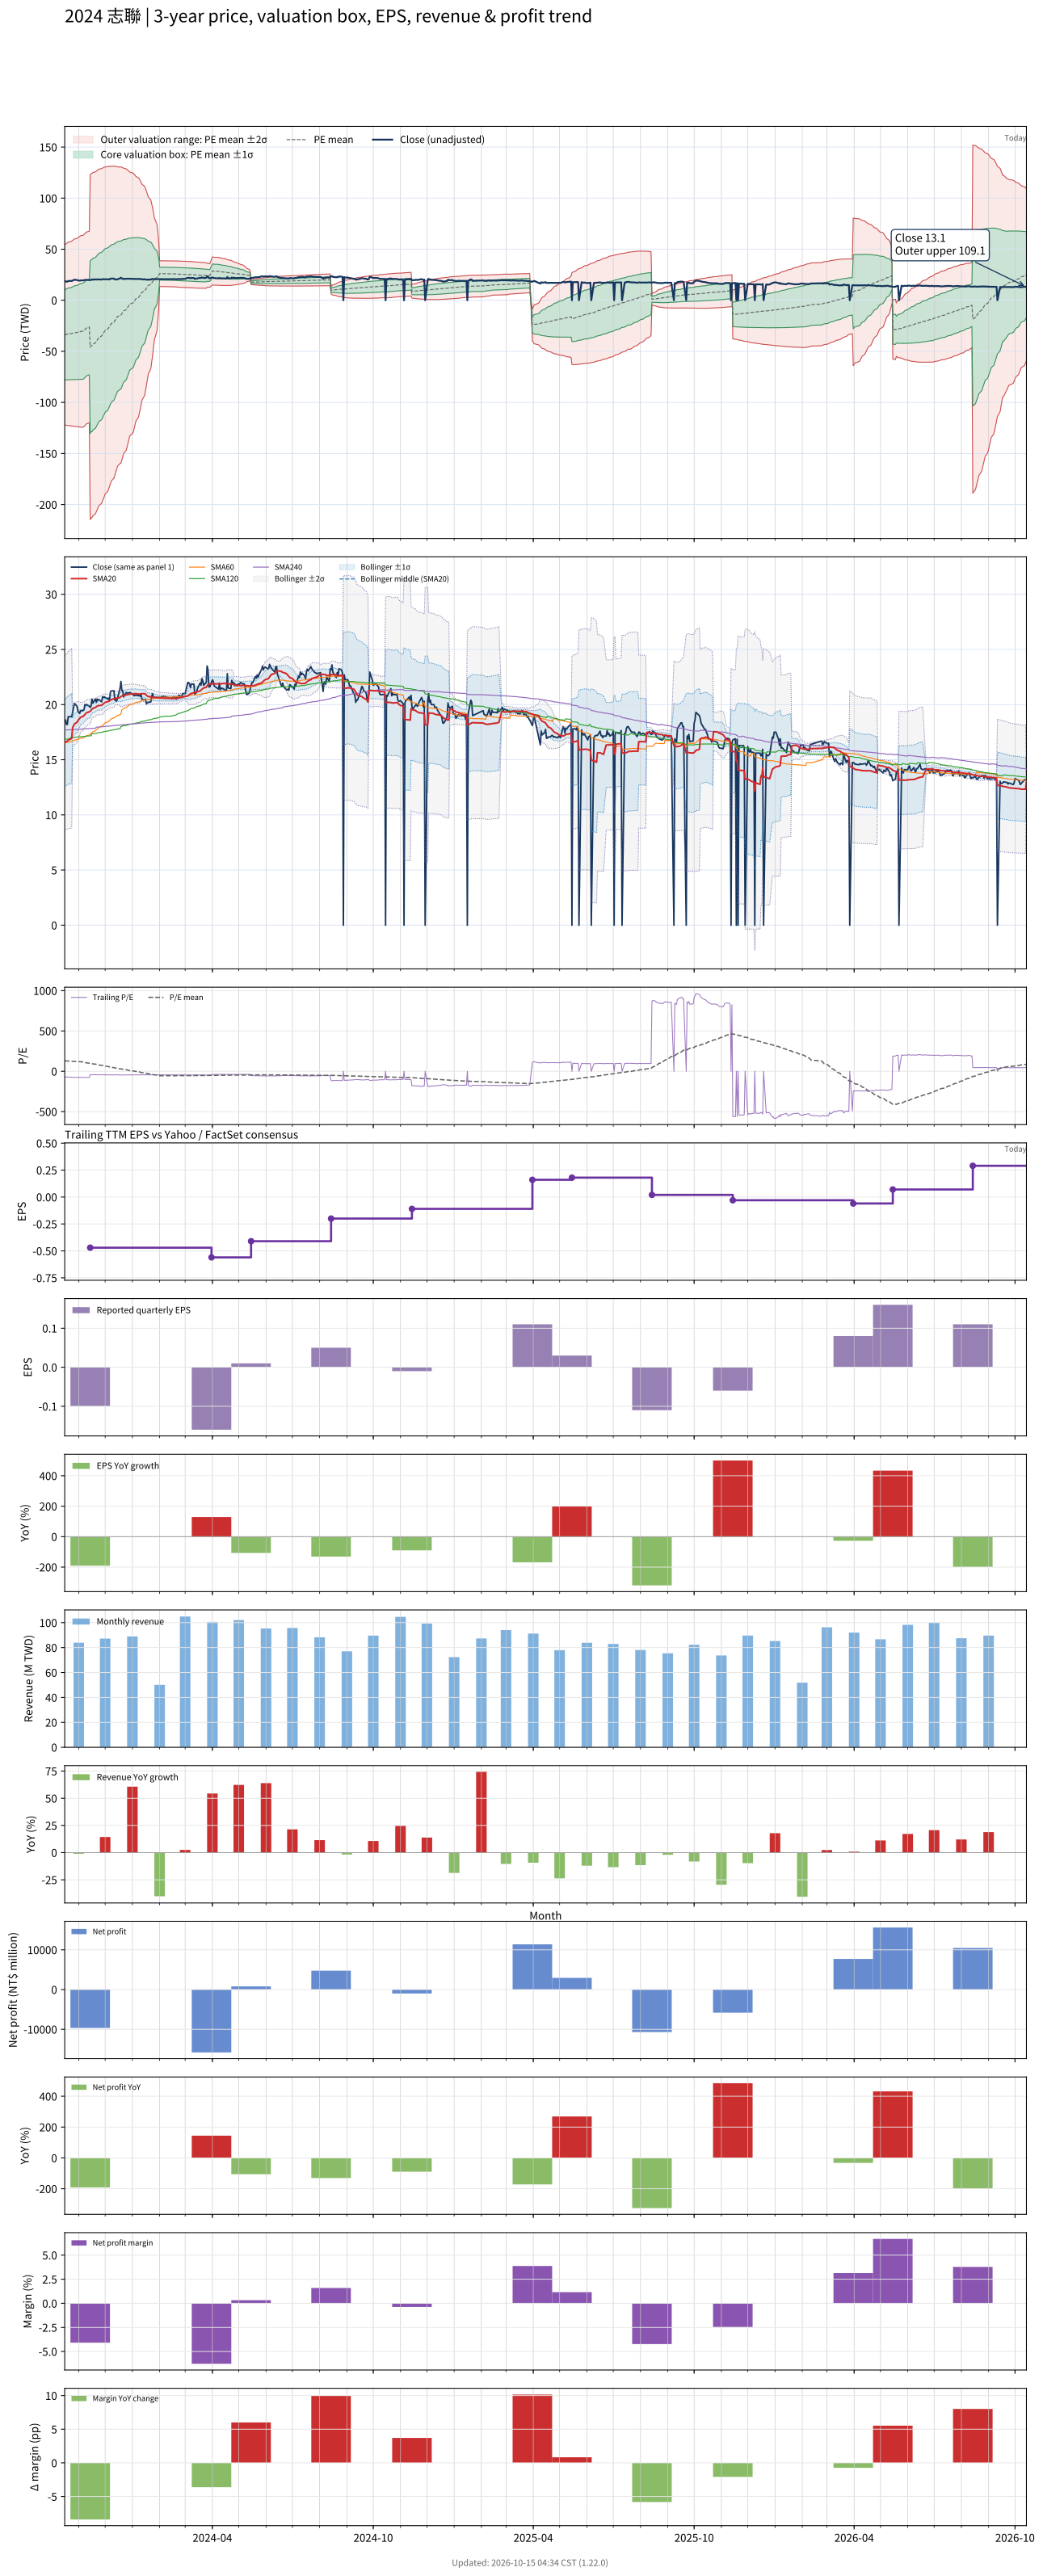

The table this chart was drawn from, first rows:
# chart-version: skill-stock-dynamic-val…
date, close, available_date, period_end, eps, ttm_eps, pe, pe_mean, pe_std, price_m2, price_m1, price_mean, price_p1, price_p2, forward_eps, forward_pe, forward_pe_mean, forward_pe_std, forward_price_m2, forward_price_m1, forward_price_mean, forward_price_p1, forward_price_p2, sma20
2023-10-16, 18.6, 2023-08-14, 2023-06-30, -0.16, -0.26, -71.54, 130.3, 169.6, 54.32, 10.22, -33.88, -77.98, -122.1, , , , , , , , , , 16.52
2023-10-17, 18.6, 2023-08-14, 2023-06-30, -0.16, -0.26, -71.54, 129.4, 170.4, 54.98, 10.67, -33.64, -77.95, -122.3, , , , , , , , , , 16.59
2023-10-18, 18.2, 2023-08-14, 2023-06-30, -0.16, -0.26, -70, 128.5, 171.2, 55.62, 11.11, -33.4, -77.91, -122.4, , , , , , , , , , 16.65
2023-10-19, 18.2, 2023-08-14, 2023-06-30, -0.16, -0.26, -70, 127.6, 172, 56.26, 11.55, -33.16, -77.87, -122.6, , , , , , , , , , 16.7
2023-10-20, 18.9, 2023-08-14, 2023-06-30, -0.16, -0.26, -72.69, 126.6, 172.7, 56.91, 11.99, -32.92, -77.84, -122.8, , , , , , , , , , 16.79
2023-10-23, 18.9, 2023-08-14, 2023-06-30, -0.16, -0.26, -72.69, 126, 173.3, 57.36, 12.3, -32.76, -77.83, -122.9, , , , , , , , , , 16.88
2023-10-24, 18.9, 2023-08-14, 2023-06-30, -0.16, -0.26, -72.69, 125.1, 174.1, 58.01, 12.74, -32.52, -77.78, -123, , , , , , , , , , 16.97
2023-10-25, 19.3, 2023-08-14, 2023-06-30, -0.16, -0.26, -74.23, 124.1, 174.9, 58.66, 13.19, -32.28, -77.74, -123.2, , , , , , , , , , 17.93
2023-10-26, 19.7, 2023-08-14, 2023-06-30, -0.16, -0.26, -75.77, 123.2, 175.7, 59.31, 13.64, -32.03, -77.7, -123.4, , , , , , , , , , 18.07
2023-10-27, 20.1, 2023-08-14, 2023-06-30, -0.16, -0.26, -77.31, 122.2, 176.4, 59.98, 14.1, -31.77, -77.65, -123.5, , , , , , , , , , 18.24
2023-10-30, 19.85, 2023-08-14, 2023-06-30, -0.16, -0.26, -76.35, 121.2, 177.2, 60.63, 14.55, -31.52, -77.6, -123.7, , , , , , , , , , 18.4
2023-10-31, 19.4, 2023-08-14, 2023-06-30, -0.16, -0.26, -74.62, 120.3, 178, 61.26, 14.99, -31.28, -77.55, -123.8, , , , , , , , , , 18.54
2023-11-01, 19.3, 2023-08-14, 2023-06-30, -0.16, -0.26, -74.23, 119.4, 178.7, 61.89, 15.43, -31.03, -77.49, -124, , , , , , , , , , 18.64
2023-11-02, 19.2, 2023-08-14, 2023-06-30, -0.16, -0.26, -73.85, 118.4, 179.4, 62.5, 15.86, -30.79, -77.44, -124.1, , , , , , , , , , 18.73
2023-11-03, 19.45, 2023-08-14, 2023-06-30, -0.16, -0.26, -74.81, 117.5, 180.1, 63.12, 16.29, -30.55, -77.38, -124.2, , , , , , , , , , 18.85
2023-11-06, 19.45, 2023-08-14, 2023-06-30, -0.16, -0.26, -74.81, 116.6, 180.8, 63.73, 16.71, -30.3, -77.32, -124.3, , , , , , , , , , 18.93
2023-11-07, 19.55, 2023-08-14, 2023-06-30, -0.16, -0.26, -75.19, 113.4, 180.9, 64.57, 17.54, -29.49, -76.53, -123.6, , , , , , , , , , 19.02
2023-11-08, 20, 2023-08-14, 2023-06-30, -0.16, -0.26, -76.92, 110.2, 180.8, 65.37, 18.36, -28.66, -75.68, -122.7, , , , , , , , , , 19.11
2023-11-09, 19.95, 2023-08-14, 2023-06-30, -0.16, -0.26, -76.73, 107, 180.7, 66.14, 19.16, -27.83, -74.81, -121.8, , , , , , , , , , 19.19
2023-11-10, 20, 2023-08-14, 2023-06-30, -0.16, -0.26, -76.92, 103.8, 180.5, 66.88, 19.94, -26.99, -73.93, -120.9, , , , , , , , , , 19.28
2023-11-13, 19.85, 2023-08-14, 2023-06-30, -0.16, -0.26, -76.35, 100.6, 180.3, 67.59, 20.71, -26.17, -73.04, -119.9, , , , , , , , , , 19.34
2023-11-14, 19.75, 2023-11-14, 2023-09-30, -0.1, -0.47, -42.02, 97.73, 179.8, 123, 38.56, -45.93, -130.4, -214.9, , , , , , , , , , 19.4
2023-11-15, 19.9, 2023-11-14, 2023-09-30, -0.1, -0.47, -42.34, 94.79, 179.1, 123.8, 39.64, -44.55, -128.7, -212.9, , , , , , , , , , 19.48
2023-11-16, 20.5, 2023-11-14, 2023-09-30, -0.1, -0.47, -43.62, 94.42, 179.4, 124.2, 39.93, -44.38, -128.7, -213, , , , , , , , , , 19.6
2023-11-17, 20.15, 2023-11-14, 2023-09-30, -0.1, -0.47, -42.87, 91.54, 178.8, 125, 41, -43.02, -127, -211.1, , , , , , , , , , 19.66
2023-11-20, 20.5, 2023-11-14, 2023-09-30, -0.1, -0.47, -43.62, 88.61, 178.1, 125.7, 42.05, -41.65, -125.3, -209, , , , , , , , , , 19.74
2023-11-21, 20.2, 2023-11-14, 2023-09-30, -0.1, -0.47, -42.98, 85.77, 177.4, 126.5, 43.08, -40.31, -123.7, -207.1, , , , , , , , , , 19.8
2023-11-22, 20.5, 2023-11-14, 2023-09-30, -0.1, -0.47, -43.62, 82.92, 176.7, 127.1, 44.09, -38.97, -122, -205.1, , , , , , , , , , 19.86
2023-11-23, 20.4, 2023-11-14, 2023-09-30, -0.1, -0.47, -43.4, 80.08, 176, 127.8, 45.08, -37.64, -120.3, -203.1, , , , , , , , , , 19.9
2023-11-24, 20.45, 2023-11-14, 2023-09-30, -0.1, -0.47, -43.51, 77.25, 175.2, 128.4, 46.04, -36.31, -118.7, -201, , , , , , , , , , 19.92
2023-11-27, 20.25, 2023-11-14, 2023-09-30, -0.1, -0.47, -43.09, 74.41, 174.4, 128.9, 46.98, -34.97, -116.9, -198.9, , , , , , , , , , 19.94
2023-11-28, 20.7, 2023-11-14, 2023-09-30, -0.1, -0.47, -44.04, 71.55, 173.5, 129.4, 47.9, -33.63, -115.2, -196.7, , , , , , , , , , 20
2023-11-29, 20.65, 2023-11-14, 2023-09-30, -0.1, -0.47, -43.94, 68.69, 172.5, 129.9, 48.79, -32.29, -113.4, -194.4, , , , , , , , , , 20.07
2023-11-30, 20.7, 2023-11-14, 2023-09-30, -0.1, -0.47, -44.04, 65.81, 171.5, 130.2, 49.66, -30.93, -111.5, -192.1, , , , , , , , , , 20.14
2023-12-01, 20.65, 2023-11-14, 2023-09-30, -0.1, -0.47, -43.94, 62.95, 170.4, 130.6, 50.5, -29.58, -109.7, -189.8, , , , , , , , , , 20.2
2023-12-04, 20.5, 2023-11-14, 2023-09-30, -0.1, -0.47, -43.62, 60.04, 169.2, 130.8, 51.3, -28.22, -107.7, -187.3, , , , , , , , , , 20.26
2023-12-05, 20.6, 2023-11-14, 2023-09-30, -0.1, -0.47, -43.83, 57.16, 168, 131, 52.09, -26.87, -105.8, -184.8, , , , , , , , , , 20.31
2023-12-06, 20.4, 2023-11-14, 2023-09-30, -0.1, -0.47, -43.4, 54.29, 166.7, 131.2, 52.84, -25.52, -103.9, -182.2, , , , , , , , , , 20.33
2023-12-07, 21.15, 2023-11-14, 2023-09-30, -0.1, -0.47, -45, 51.43, 165.4, 131.3, 53.58, -24.17, -101.9, -179.7, , , , , , , , , , 20.39
2023-12-08, 21.25, 2023-11-14, 2023-09-30, -0.1, -0.47, -45.21, 48.49, 164, 131.4, 54.28, -22.79, -99.86, -176.9, , , , , , , , , , 20.45
2023-12-11, 21.25, 2023-11-14, 2023-09-30, -0.1, -0.47, -45.21, 45.6, 162.5, 131.3, 54.96, -21.43, -97.82, -174.2, , , , , , , , , , 20.52
2023-12-12, 20.4, 2023-11-14, 2023-09-30, -0.1, -0.47, -43.4, 42.74, 161, 131.3, 55.6, -20.09, -95.77, -171.5, , , , , , , , , , 20.55
2023-12-13, 20.45, 2023-11-14, 2023-09-30, -0.1, -0.47, -43.51, 39.89, 159.5, 131.2, 56.21, -18.75, -93.71, -168.7, , , , , , , , , , 20.58
2023-12-14, 20.3, 2023-11-14, 2023-09-30, -0.1, -0.47, -43.19, 36.98, 157.8, 130.9, 56.77, -17.38, -91.54, -165.7, , , , , , , , , , 20.57
2023-12-15, 20.55, 2023-11-14, 2023-09-30, -0.1, -0.47, -43.72, 34.1, 156, 130.6, 57.31, -16.03, -89.36, -162.7, , , , , , , , , , 20.59
2023-12-18, 21.5, 2023-11-14, 2023-09-30, -0.1, -0.47, -45.74, 31.22, 154.3, 130.3, 57.83, -14.67, -87.18, -159.7, , , , , , , , , , 20.64
2023-12-19, 22.1, 2023-11-14, 2023-09-30, -0.1, -0.47, -47.02, 30.83, 154.4, 130.7, 58.08, -14.49, -87.06, -159.6, , , , , , , , , , 20.74
2023-12-20, 21.25, 2023-11-14, 2023-09-30, -0.1, -0.47, -45.21, 27.97, 152.6, 130.3, 58.57, -13.15, -84.86, -156.6, , , , , , , , , , 20.77
2023-12-21, 21.25, 2023-11-14, 2023-09-30, -0.1, -0.47, -45.21, 25.12, 150.7, 129.9, 59.03, -11.81, -82.64, -153.5, , , , , , , , , , 20.82
2023-12-22, 20.7, 2023-11-14, 2023-09-30, -0.1, -0.47, -44.04, 22.23, 148.7, 129.3, 59.42, -10.45, -80.32, -150.2, , , , , , , , , , 20.83
2023-12-25, 21.1, 2023-11-14, 2023-09-30, -0.1, -0.47, -44.89, 19.37, 146.6, 128.7, 59.79, -9.105, -78, -146.9, , , , , , , , , , 20.87
2023-12-26, 21.05, 2023-11-14, 2023-09-30, -0.1, -0.47, -44.79, 16.49, 144.4, 128, 60.11, -7.748, -75.6, -143.5, , , , , , , , , , 20.89
2023-12-27, 21.05, 2023-11-14, 2023-09-30, -0.1, -0.47, -44.79, 13.65, 142.2, 127.2, 60.41, -6.417, -73.24, -140.1, , , , , , , , , , 20.91
2023-12-28, 21.05, 2023-11-14, 2023-09-30, -0.1, -0.47, -44.79, 10.81, 139.9, 126.4, 60.66, -5.08, -70.82, -136.6, , , , , , , , , , 20.93
2023-12-29, 21.1, 2023-11-14, 2023-09-30, -0.1, -0.47, -44.89, 7.982, 137.5, 125.5, 60.87, -3.752, -68.38, -133, , , , , , , , , , 20.95
2024-01-02, 20.9, 2023-11-14, 2023-09-30, -0.1, -0.47, -44.47, 5.167, 135, 124.5, 61.04, -2.429, -65.9, -129.4, , , , , , , , , , 20.97
2024-01-03, 20.8, 2023-11-14, 2023-09-30, -0.1, -0.47, -44.26, 2.41, 132.6, 123.5, 61.19, -1.133, -63.46, -125.8, , , , , , , , , , 20.98
2024-01-04, 20.85, 2023-11-14, 2023-09-30, -0.1, -0.47, -44.36, -0.3765, 130, 122.4, 61.28, 0.177, -60.92, -122, , , , , , , , , , 21
2024-01-05, 20.85, 2023-11-14, 2023-09-30, -0.1, -0.47, -44.36, -3.121, 127.4, 121.2, 61.33, 1.467, -58.4, -118.3, , , , , , , , , , 20.99
... 669 more rows
